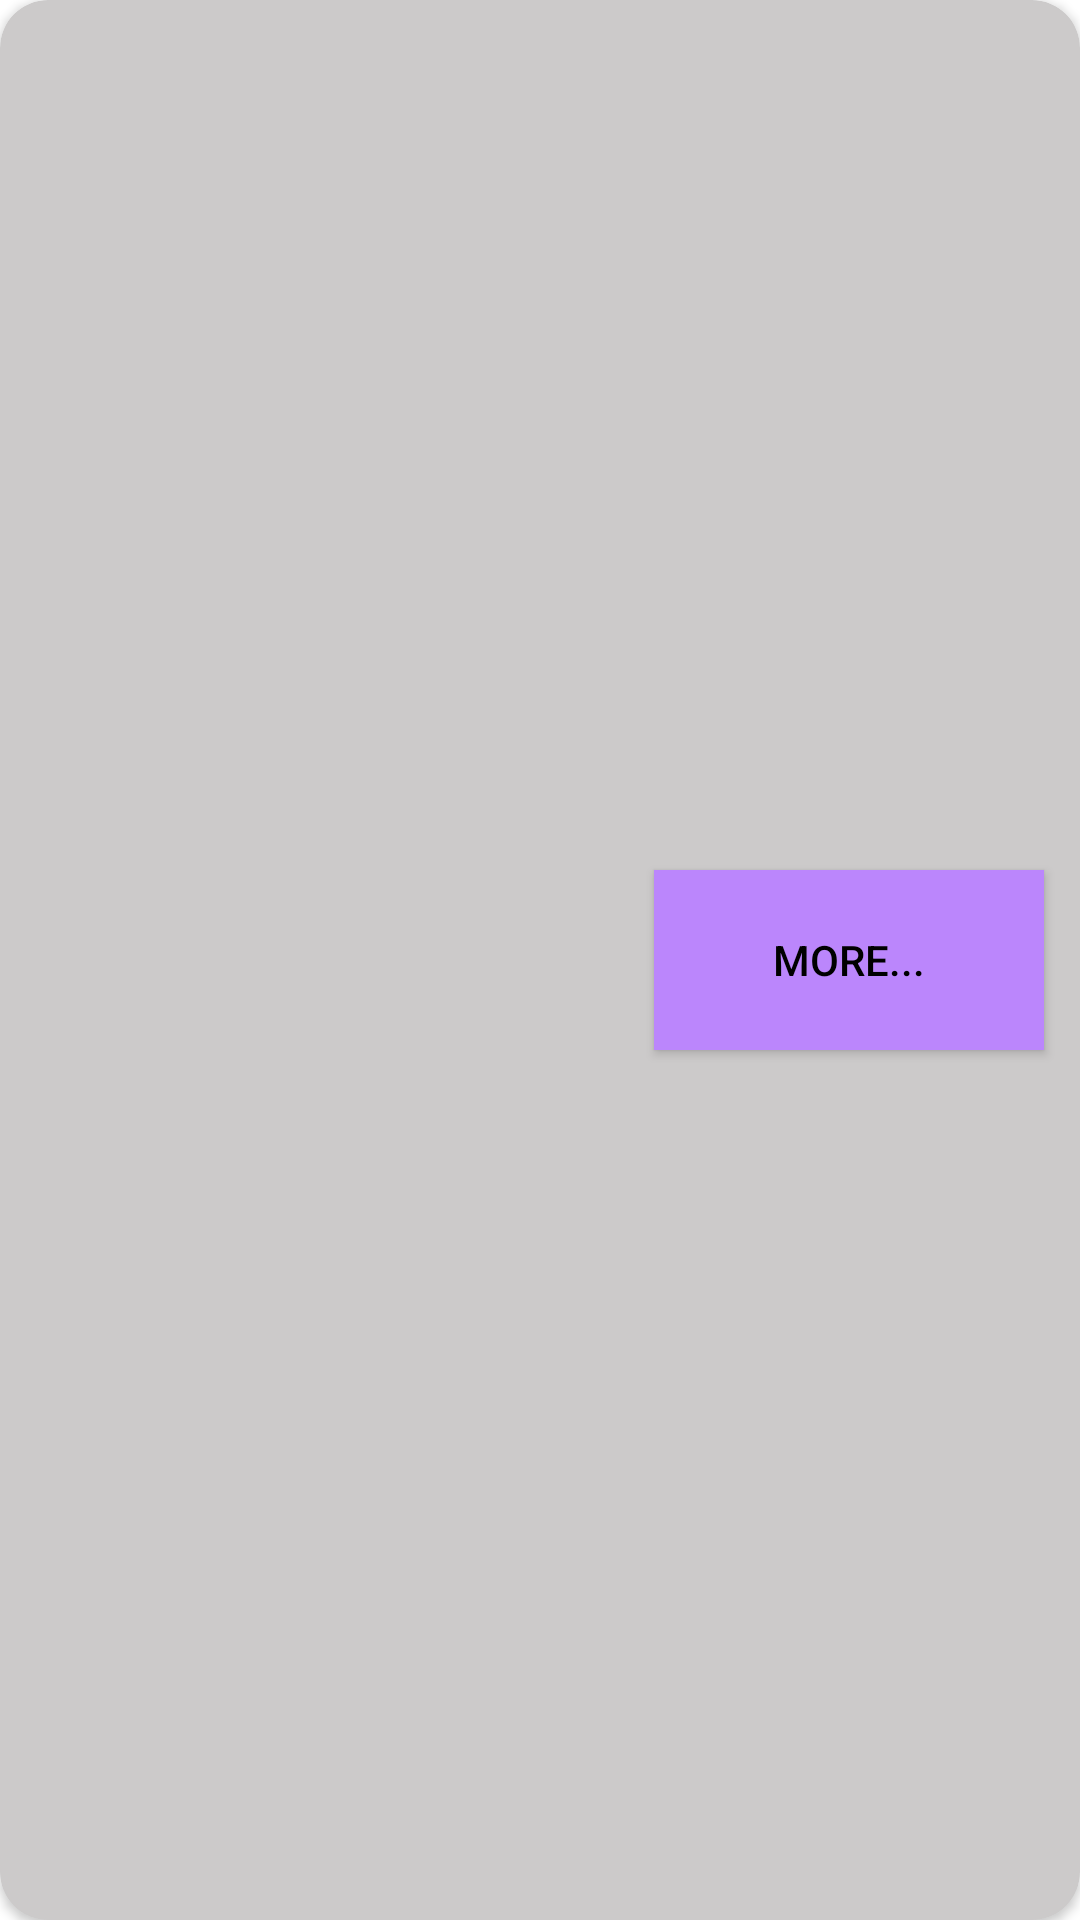

Write the Android layout XML for this screen, with the resource values it uses.
<!-- AndroidManifest.xml: application theme Theme.MatveevaProject -->
<!-- res/layout/user_card.xml -->
<?xml version="1.0" encoding="utf-8"?>
<androidx.cardview.widget.CardView xmlns:android="http://schemas.android.com/apk/res/android"
    xmlns:app="http://schemas.android.com/apk/res-auto"
    xmlns:tools="http://schemas.android.com/tools"
    android:layout_width="match_parent"
    android:layout_height="wrap_content"
    android:layout_margin="6dp"
    app:cardBackgroundColor="@color/gray"
    app:cardCornerRadius="16dp">

    <androidx.constraintlayout.widget.ConstraintLayout
        android:layout_width="match_parent"
        android:layout_height="match_parent">

        <ImageView
            android:id="@+id/imageView"
            android:layout_width="60dp"
            android:layout_height="60dp"
            android:layout_margin="12dp"
            app:layout_constraintBottom_toBottomOf="parent"
            app:layout_constraintStart_toStartOf="parent"
            app:layout_constraintTop_toTopOf="parent"
            tools:srcCompat="@drawable/user"
            />

        <TextView
            android:id="@+id/tvName"
            android:layout_width="wrap_content"
            android:layout_height="wrap_content"
            android:layout_margin="12dp"
            tools:text="First Name"
            android:textSize="18sp"
            android:textStyle="bold"
            app:layout_constraintStart_toEndOf="@+id/imageView"
            app:layout_constraintTop_toTopOf="parent" />

        <TextView
            android:id="@+id/tvEmail"
            android:layout_width="0dp"
            android:layout_height="wrap_content"
            android:layout_margin="12dp"
            app:layout_constraintBottom_toBottomOf="parent"
            app:layout_constraintEnd_toStartOf="@+id/button"
            app:layout_constraintStart_toEndOf="@+id/imageView"
            app:layout_constraintTop_toTopOf="@id/tvName"
            tools:text="Email" />

        <androidx.appcompat.widget.AppCompatButton
            android:id="@+id/button"
            android:layout_width="130dp"
            android:layout_height="60dp"
            android:layout_margin="12dp"
            android:background="@color/purple_200"
            android:text="@string/textButton"
            android:textColor="@color/black"
            app:layout_constraintBottom_toBottomOf="parent"
            app:layout_constraintEnd_toEndOf="parent"
            app:layout_constraintTop_toTopOf="parent" />
    </androidx.constraintlayout.widget.ConstraintLayout>
</androidx.cardview.widget.CardView>
<!-- resources referenced by this layout -->
<resources>
  <color name="black">#FF000000</color>
  <color name="gray">#CCCACA</color>
  <color name="purple_200">#FFBB86FC</color>
  <string name="textButton">More...</string>
  <style name="Theme.MatveevaProject" parent="Theme.MaterialComponents.DayNight.DarkActionBar">
          
          <item name="colorPrimary">@color/purple_500</item>
          <item name="colorPrimaryVariant">@color/purple_700</item>
          <item name="colorOnPrimary">@color/white</item>
          
          <item name="colorSecondary">@color/teal_200</item>
          <item name="colorSecondaryVariant">@color/teal_700</item>
          <item name="colorOnSecondary">@color/black</item>
          
          <item name="android:statusBarColor">?attr/colorPrimaryVariant</item>
          
      </style>
  <color name="purple_500">#FF6200EE</color>
  <color name="purple_700">#FF3700B3</color>
  <color name="white">#FFFFFFFF</color>
  <color name="teal_200">#FF03DAC5</color>
  <color name="teal_700">#FF018786</color>
</resources>
